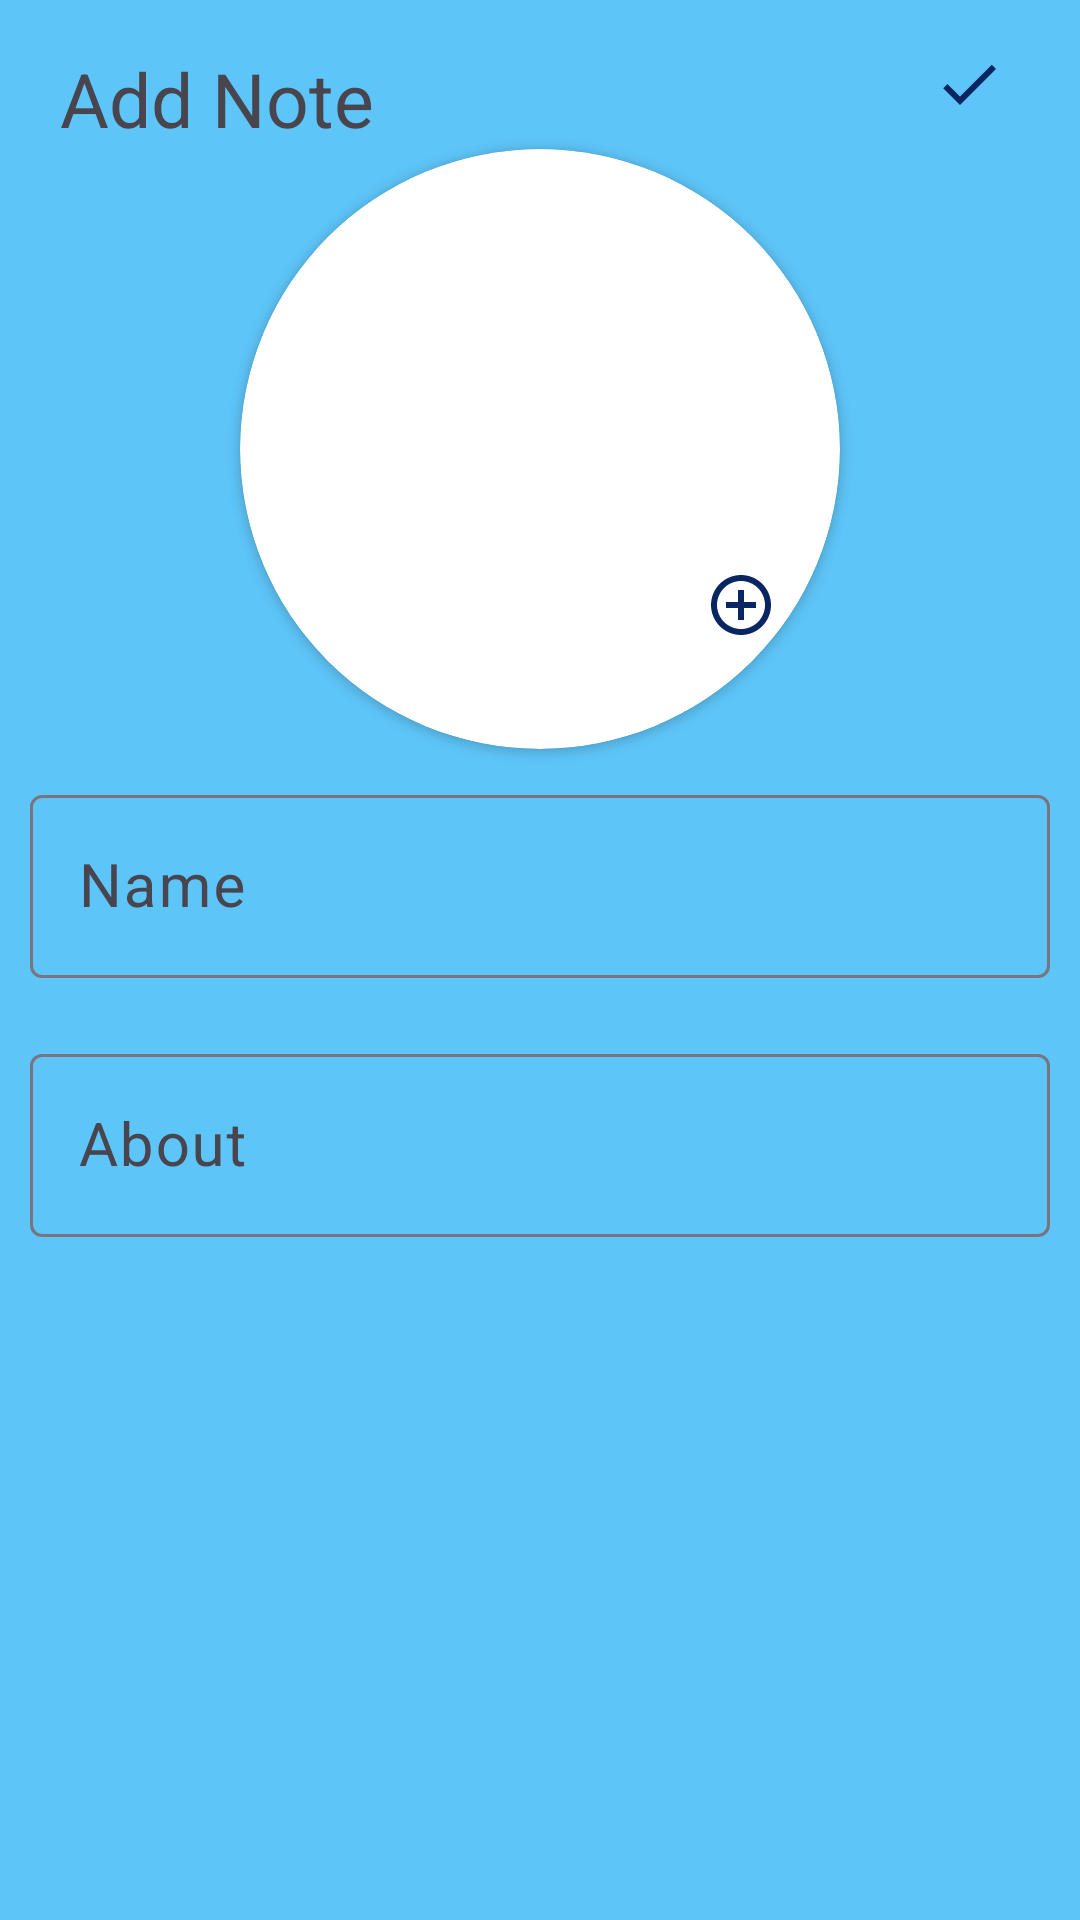

Android layout source for this screen:
<!-- AndroidManifest.xml: application theme Theme.NotesSqlite -->
<!-- res/layout/activity_add_notes.xml -->
<?xml version="1.0" encoding="utf-8"?>
<LinearLayout xmlns:android="http://schemas.android.com/apk/res/android"
    xmlns:app="http://schemas.android.com/apk/res-auto"
    xmlns:tools="http://schemas.android.com/tools"
    android:layout_width="match_parent"
    android:layout_height="match_parent"
    android:background="#A103A9F4"
    android:orientation="vertical"
    tools:context=".add_notes">

    <RelativeLayout
        android:layout_width="match_parent"
        android:layout_height="wrap_content">


        <TextView
            android:id="@+id/addNoteHeading"
            android:layout_width="wrap_content"
            android:layout_height="wrap_content"
            android:layout_alignParentTop="true"
            android:layout_marginLeft="20dp"
            android:layout_marginTop="16dp"
            android:text="Add Note"
            android:textSize="25sp" />


        <ImageView
            android:id="@+id/done_iconAddData"
            android:layout_width="wrap_content"
            android:layout_height="wrap_content"
            android:layout_alignParentEnd="true"
            android:layout_marginTop="16dp"
            android:layout_marginEnd="25dp"
            android:layout_marginRight="25dp"
            android:src="@drawable/baseline_done_24" />
    </RelativeLayout>




        <androidx.cardview.widget.CardView
            android:layout_width="200dp"
            android:layout_height="200dp"
            android:layout_gravity="center"
            app:cardCornerRadius="100dp">
            <RelativeLayout
                android:layout_width="match_parent"
                android:layout_height="wrap_content"
                android:gravity="center">
            <ImageView
                android:id="@+id/image_set"
                android:layout_width="match_parent"
                android:layout_height="match_parent" />
            <ImageView
                android:id="@+id/open_camera"
                android:layout_width="wrap_content"
                android:layout_height="wrap_content"
               android:layout_marginTop="140dp"
                android:layout_marginLeft="155dp"
                android:src="@drawable/icon_add_circle_outline_24"
                />
    </RelativeLayout>
        </androidx.cardview.widget.CardView>




    <com.google.android.material.textfield.TextInputLayout
        android:layout_width="match_parent"
        android:layout_height="wrap_content"
        android:layout_margin="10dp">

        <EditText
            android:id="@+id/edit_name"
            android:layout_width="match_parent"
            android:layout_height="wrap_content"
            android:hint="Name"
            android:textSize="20dp"
            tools:ignore="Autofill,HardcodedText" />
    </com.google.android.material.textfield.TextInputLayout>

    <com.google.android.material.textfield.TextInputLayout
        android:layout_width="match_parent"
        android:layout_height="wrap_content"
        android:layout_margin="10dp">

        <EditText
            android:id="@+id/SubTitle"
            android:layout_width="match_parent"
            android:layout_height="wrap_content"
            android:hint="About"
            android:textSize="20dp"
            tools:ignore="HardcodedText,SpUsage" />
    </com.google.android.material.textfield.TextInputLayout>


</LinearLayout>
<!-- resources referenced by this layout -->
<resources>
  <!-- drawable baseline_done_24 (drawable) -->
  <vector android:height="24dp" android:tint="#0A2662"
      android:viewportHeight="24" android:viewportWidth="24"
      android:width="24dp" xmlns:android="http://schemas.android.com/apk/res/android">
      <path android:fillColor="@android:color/white" android:pathData="M9,16.2L4.8,12l-1.4,1.4L9,19 21,7l-1.4,-1.4L9,16.2z"/>
  </vector>
  <!-- drawable icon_add_circle_outline_24 (drawable) -->
  <vector android:height="24dp" android:tint="#0A2662"
      android:viewportHeight="24" android:viewportWidth="24"
      android:width="24dp" xmlns:android="http://schemas.android.com/apk/res/android">
      <path android:fillColor="@android:color/white" android:pathData="M13,7h-2v4L7,11v2h4v4h2v-4h4v-2h-4L13,7zM12,2C6.48,2 2,6.48 2,12s4.48,10 10,10 10,-4.48 10,-10S17.52,2 12,2zM12,20c-4.41,0 -8,-3.59 -8,-8s3.59,-8 8,-8 8,3.59 8,8 -3.59,8 -8,8z"/>
  </vector>
  <style name="Theme.NotesSqlite" parent="Base.Theme.NotesSqlite" />
  <style name="Base.Theme.NotesSqlite" parent="Theme.Material3.DayNight.NoActionBar">
          
          
      </style>
</resources>
